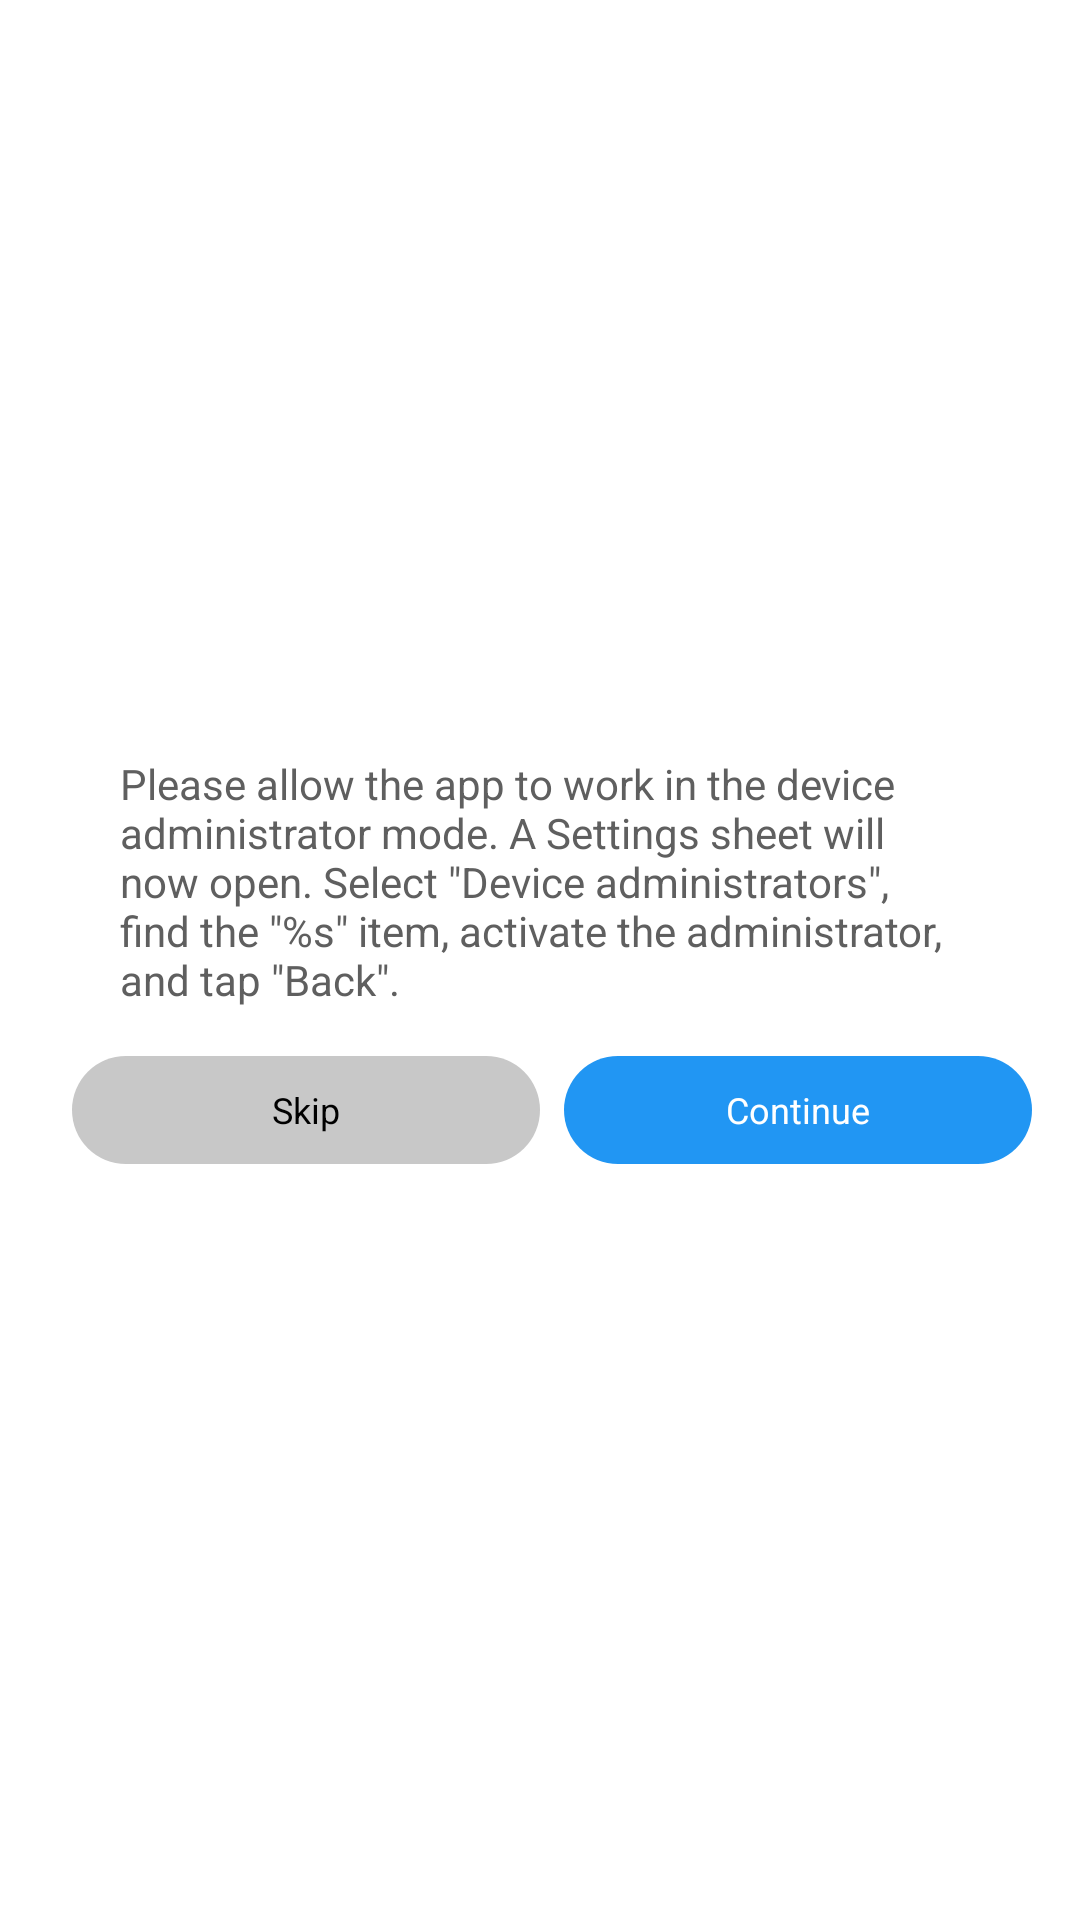

Reconstruct the res/layout file that produces this screen, plus the resources it refers to.
<!-- AndroidManifest.xml: application theme Theme.KMAMDM -->
<!-- res/layout/dialog_administrator_mode.xml -->
<?xml version="1.0" encoding="utf-8"?>
<layout xmlns:android="http://schemas.android.com/apk/res/android"
    xmlns:tools="http://schemas.android.com/tools">

    <LinearLayout
        android:layout_width="wrap_content"
        android:layout_height="wrap_content"
        android:background="#ffffff"
        android:gravity="center"
        android:orientation="vertical"
        android:paddingLeft="@dimen/activity_horizontal_margin"
        android:paddingTop="@dimen/activity_vertical_margin"
        android:paddingRight="@dimen/activity_horizontal_margin"
        android:paddingBottom="@dimen/activity_vertical_margin"
        tools:context="com.hmdm.launcher.ui.MainActivity">

        <TextView
            android:id="@+id/hint"
            android:layout_width="@dimen/dialog_enter_device_id_width"
            android:layout_height="wrap_content"
            android:text="@string/dialog_administrator_mode_message"
            android:textColor="#5F5F5F" />

        <LinearLayout
            android:layout_width="match_parent"
            android:layout_height="36dp"
            android:layout_gravity="center"
            android:layout_marginTop="@dimen/activity_horizontal_margin"
            android:gravity="center_vertical"
            android:orientation="horizontal">

            <RelativeLayout
                android:id="@+id/btn_skip"
                android:layout_width="0dp"
                android:layout_height="match_parent"
                android:layout_marginLeft="8dp"
                android:layout_weight="1"
                android:background="@drawable/dialog_nagative_button">

                <TextView
                    android:layout_width="match_parent"
                    android:layout_height="match_parent"
                    android:gravity="center"
                    android:text="@string/dialog_administrator_mode_skip"
                    android:textColor="#000000"
                    android:textSize="@dimen/button_text_size" />

            </RelativeLayout>


            <RelativeLayout
                android:id="@+id/btn_continue"
                android:layout_width="0dp"
                android:layout_height="match_parent"
                android:layout_marginLeft="8dp"
                android:layout_weight="1"
                android:background="@drawable/dialog_positive_button">

                <TextView
                    android:layout_width="match_parent"
                    android:layout_height="match_parent"
                    android:gravity="center"
                    android:text="@string/dialog_administrator_mode_continue"
                    android:textColor="#ffffff"
                    android:textSize="@dimen/button_text_size" />

            </RelativeLayout>

        </LinearLayout>

    </LinearLayout>

</layout>
<!-- resources referenced by this layout -->
<resources>
  <dimen name="activity_horizontal_margin">16dp</dimen>
  <dimen name="activity_vertical_margin">16dp</dimen>
  <dimen name="button_text_size">12dp</dimen>
  <dimen name="dialog_enter_device_id_width">280dp</dimen>
  <!-- drawable dialog_nagative_button (drawable) -->
  <?xml version="1.0" encoding="utf-8"?>
  <shape xmlns:android="http://schemas.android.com/apk/res/android">
      <solid android:color="#C8C8C8" />
      <corners android:radius="100dp" />
  </shape>
  <!-- drawable dialog_positive_button (drawable) -->
  <?xml version="1.0" encoding="utf-8"?>
  <shape xmlns:android="http://schemas.android.com/apk/res/android">
      <solid android:color="#2196F3" />
      <corners android:radius="100dp" />
  </shape>
  <string name="dialog_administrator_mode_continue">Continue</string>
  <string name="dialog_administrator_mode_message">Please allow the app to work in the device administrator mode. A Settings sheet will now open. Select \"Device administrators\", find the \"%s\" item, activate the administrator, and tap \"Back\".</string>
  <string name="dialog_administrator_mode_skip">Skip</string>
  <style name="Theme.KMAMDM" parent="Base.Theme.KMAMDM" />
  <style name="Base.Theme.KMAMDM" parent="Theme.Material3.DayNight.NoActionBar">
          
          
      </style>
</resources>
